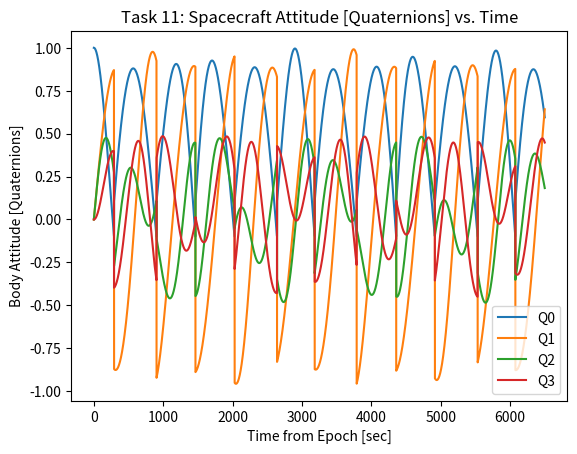
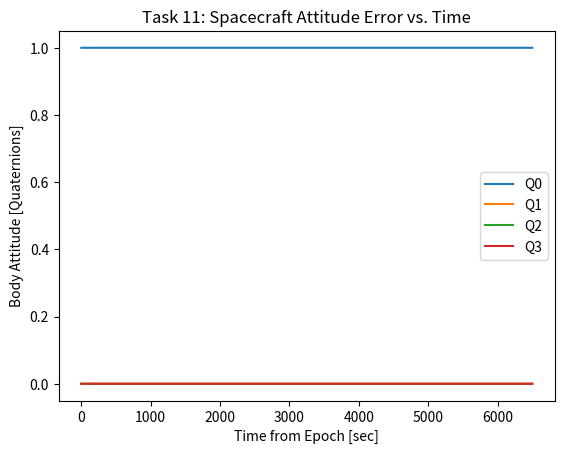
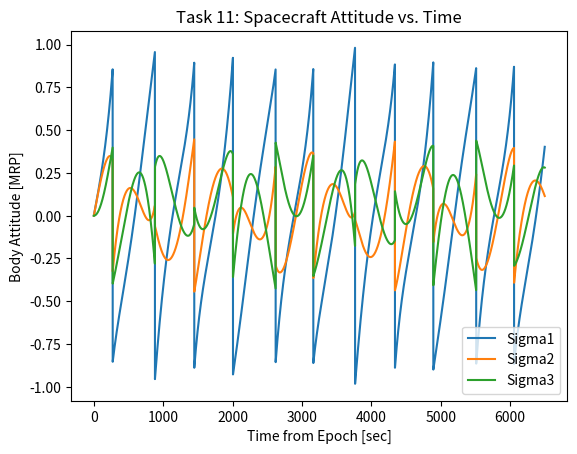
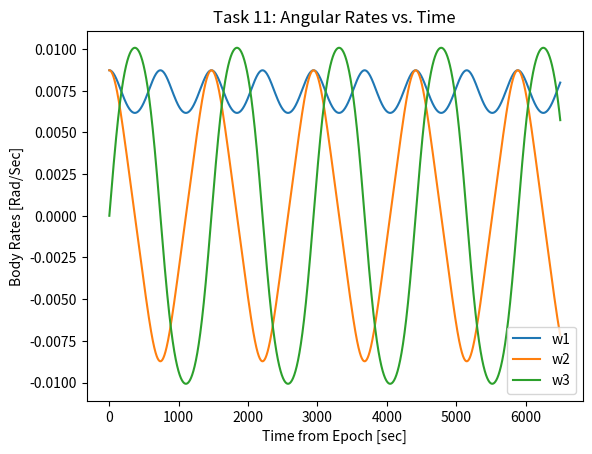
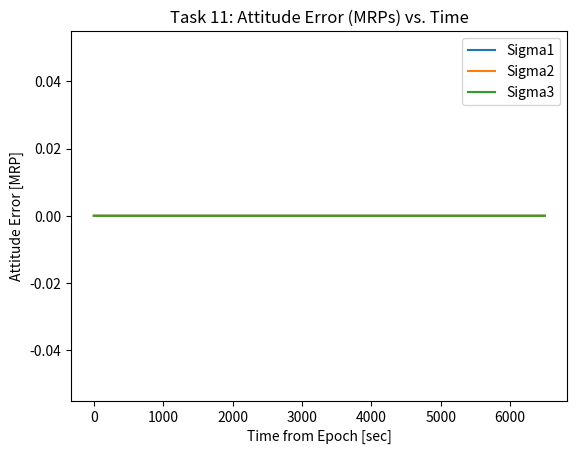
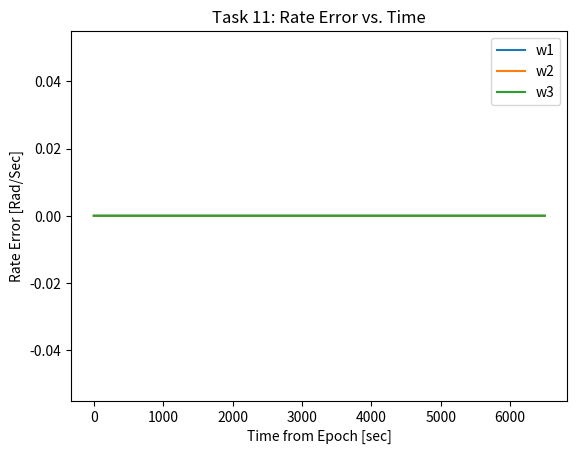
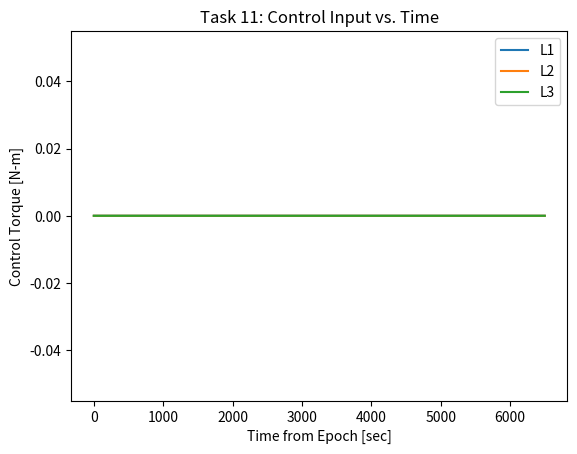
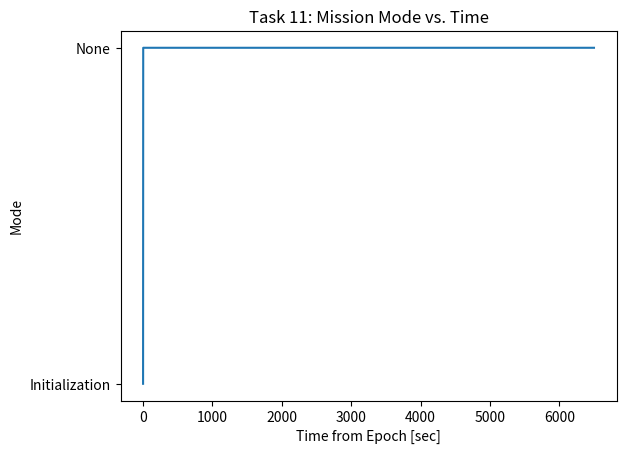
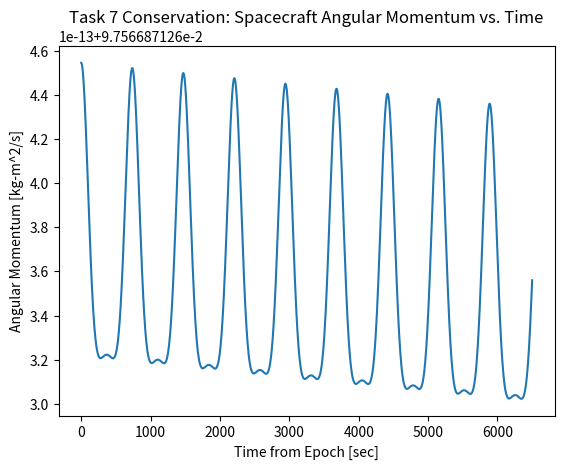
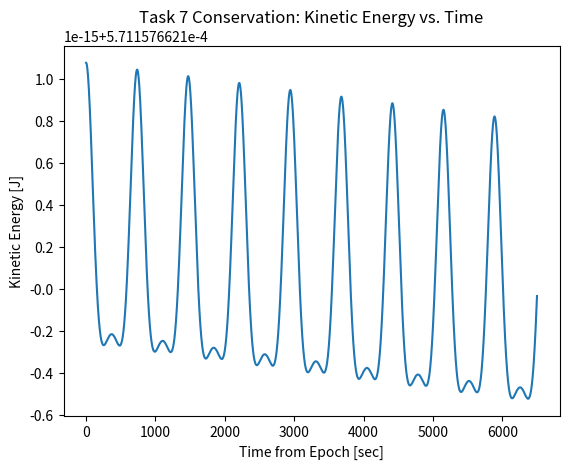

The matplotlib source for these figures, in order:
import numpy as np
import matplotlib.pyplot as plt
import math

# Collin Rinehart
# ASEN 5010: Spacecraft Attitude Dynamics and Control
# Mars Orbiting Attitude Dynamics and Control Semester Project
# 21 April 2020

# All Vectors/Matrices in this script use NumPy Matrices (similar to NumPy Array's)


def generate_states(time):
    # Calculates the Inertial R and V vectors of a given spacecraft
    r_mars = 3396.19
    mu = 42828.3  # Mu mars [km^3/s^2]
    r_LMO = r_mars + 400
    r_GMO = r_mars + 17028.01
    RAAN_LMO = math.radians(20)
    RAAN_GMO = math.radians(0)
    i_LMO = math.radians(30)
    i_GMO = math.radians(0)
    theta_dot_LMO = 0.000884797  # [rad/s]
    theta_dot_GMO = 0.0000709003  # [rad/s]
    theta_LMO_t = math.radians(60) + theta_dot_LMO * time
    theta_GMO_t = math.radians(250) + theta_dot_GMO * time

    r_orbitframe_LMO = np.array([[r_LMO], [0], [0]])
    r_orbitframe_GMO = np.array([[r_GMO], [0], [0]])
    v_orbitframe_LMO = np.array([[0], [math.sqrt(mu / r_LMO)], [0]])
    v_orbitframe_GMO = np.array([[0], [math.sqrt(mu / r_GMO)], [0]])

    # Calculates the [NH] DCM for both spacecraft
    NH_LMO = np.array([[math.cos(RAAN_LMO)*math.cos(theta_LMO_t)-math.sin(RAAN_LMO)*math.cos(i_LMO)*math.sin(theta_LMO_t),
                         -math.cos(RAAN_LMO)*math.sin(theta_LMO_t) - math.sin(RAAN_LMO)*math.cos(i_LMO)*math.cos(theta_LMO_t),
                         math.sin(RAAN_LMO)*math.sin(i_LMO)],
                  [math.sin(RAAN_LMO) * math.cos(theta_LMO_t) + math.cos(RAAN_LMO) * math.cos(i_LMO) * math.sin(theta_LMO_t),
                   -math.sin(RAAN_LMO) * math.sin(theta_LMO_t) + math.cos(RAAN_LMO) * math.cos(i_LMO) * math.cos(theta_LMO_t),
                   -math.cos(RAAN_LMO) * math.sin(i_LMO)],
                  [math.sin(i_LMO)*math.sin(theta_LMO_t), math.sin(i_LMO)*math.cos(theta_LMO_t), math.cos(i_LMO)]])

    NH_GMO = np.array([[math.cos(RAAN_GMO) * math.cos(theta_GMO_t) - math.sin(RAAN_GMO) * math.cos(i_GMO) * math.sin(theta_GMO_t),
                         -math.cos(RAAN_GMO) * math.sin(theta_GMO_t) - math.sin(RAAN_GMO) * math.cos(i_GMO) * math.cos(theta_GMO_t),
                         math.sin(RAAN_GMO) * math.sin(i_GMO)],
                        [math.sin(RAAN_GMO) * math.cos(theta_GMO_t) + math.cos(RAAN_GMO) * math.cos(i_GMO) * math.sin(theta_GMO_t),
                         -math.sin(RAAN_GMO) * math.sin(theta_GMO_t) + math.cos(RAAN_GMO) * math.cos(i_GMO) * math.cos(theta_GMO_t),
                         -math.cos(RAAN_GMO) * math.sin(i_GMO)],
                        [math.sin(i_GMO) * math.sin(theta_GMO_t), math.sin(i_GMO) * math.cos(theta_GMO_t), math.cos(i_GMO)]])

    r_inertialframe_LMO = NH_LMO @ r_orbitframe_LMO
    v_inertialframe_LMO = NH_LMO @ v_orbitframe_LMO
    r_inertialframe_GMO = NH_GMO @ r_orbitframe_GMO
    v_inertialframe_GMO = NH_GMO @ v_orbitframe_GMO

    return r_inertialframe_LMO, v_inertialframe_LMO, r_inertialframe_GMO, v_inertialframe_GMO


def tilde(vec):
    #  Uses Numpy Matrix column vectors to define a tilde matrix
    #  Returns a Numpy matrix
    vec_tilde = np.array([[0, -float(vec[2]), float(vec[1])],
                           [float(vec[2]), 0, -float(vec[0])],
                           [-float(vec[1]), float(vec[0]), 0]])
    return vec_tilde


def mag(a):
    # Calculates the Euclidean Norm (i.e. magnitude) of a vector
    return np.linalg.norm(a)


def H_N(t):
    # Calculates the 'Inertial-to-Hill Frame' DCM
    RAAN_LMO = math.radians(20)
    i_LMO = math.radians(30)
    theta_dot_LMO = 0.000884797  # [rad/s]
    theta_LMO = math.radians(60) + theta_dot_LMO * t

    HN = np.array([[math.cos(RAAN_LMO)*math.cos(theta_LMO)-math.sin(RAAN_LMO)*math.cos(i_LMO)*math.sin(theta_LMO),
                     math.sin(RAAN_LMO) * math.cos(theta_LMO) + math.cos(RAAN_LMO) * math.cos(i_LMO) * math.sin(theta_LMO),
                     math.sin(i_LMO)*math.sin(theta_LMO)],
                    [-math.cos(RAAN_LMO)*math.sin(theta_LMO) - math.sin(RAAN_LMO)*math.cos(i_LMO)*math.cos(theta_LMO),
                     -math.sin(RAAN_LMO) * math.sin(theta_LMO) + math.cos(RAAN_LMO) * math.cos(i_LMO) * math.cos(theta_LMO),
                     math.sin(i_LMO)*math.cos(theta_LMO)],
                    [math.sin(RAAN_LMO)*math.sin(i_LMO), -math.cos(RAAN_LMO) * math.sin(i_LMO), math.cos(i_LMO)]])
    return HN


def Rs_N(t):
    # Calculates the 'Inertial-to-Sun-Pointing Frame' DCM
    RsN = np.array([[-1, 0, 0], [0, 0, 1], [0, 1, 0]])
    return RsN


def RsN_rate(t):
    # Returns the Rotation rate vector for the Sun-pointing frame in the inertial frame
    # Sun-pointing frame defined as an inertial frame for this project
    w_RsN = np.array([[0], [0], [0]])
    return w_RsN


def Rn_N(t):
    # Calculates the 'Inertial-to-Nadir Pointing Frame' DCM as a function of time
    Rn_H = np.array([[-1, 0, 0], [0, 1, 0], [0, 0, -1]])
    HN = H_N(t)
    RnN = Rn_H @ HN
    return RnN


def RnN_rate(t):
    # Calculates the rotation rate vector of the Nadir pointing frame in the inertial frame as a function of time
    theta_dot_LMO = 0.000884797  # [rad/s]
    w_dot_H = np.array([[0], [0], [theta_dot_LMO]])  # expressed in Rn frame (w_H and w_Rn are the same)
    N_H = H_N(t).T
    return N_H @ w_dot_H


def Rc_N(t):
    # Calculates the 'Inertial-to-GMO-Pointing Frame' DCM as a function of time
    r_N_LMO, v_N_LMO, r_N_GMO, v_N_GMO = generate_states(t)  # Calculates the two spacecraft states at the given time

    dr = r_N_GMO - r_N_LMO
    dr_unit = dr/mag(dr)
    r1 = -dr_unit
    n3 = np.array([[0], [0], [1]])
    r2_notunit = np.array(np.cross(dr_unit.T, n3.T)).T
    r2 = r2_notunit/mag(r2_notunit)
    r3_notunit = np.array(np.cross(r1.T, r2.T)).T
    r3 = r3_notunit/mag(r3_notunit)

    #N_Rc = np.array([[r1[0], r2[0], r3[0]], [r1[1], r2[1], r3[1]], [r1[2], r2[2], r3[2]]])
    N_Rc = np.concatenate((r1,r2,r3),axis=1)
    RcN = N_Rc.T
    return RcN


def RcN_rate(t):
    # Calculates the rotation rate of the GMO-pointing reference frame in inertial frame components
    RcN1 = Rc_N(t)
    RcN2 = Rc_N(t-1)
    dC = (RcN1 - RcN2)
    w_tilde = -dC @ RcN1.T
    w_RcN = np.array([[-w_tilde[1, 2]], [w_tilde[0, 2]], [-w_tilde[0, 1]]])
    return RcN1.T @ w_RcN


def check_for_shadow_set(MRP):
    # Checks if the MRPs should be switched to the shadow set. If not, it returns itself
    if mag(MRP) > 1:
        shadowset = (-1/(mag(MRP)**2)) * MRP
        return shadowset
    else:
        return MRP

def check_for_shadow_set_Q(Q):
    # Checks if the MRPs should be switched to the shadow set. If not, it returns itself
    if Q[0] < -0.1:
        return -Q
    else:
        return Q


def MRP_to_DCM(sigma):
    # Calculates a DCM from an MRP set. sigma must be a numpy matrix column vector
    DCM = np.identity(3) + (1/(1 + mag(sigma)**2)**2) * (8*tilde(sigma)@tilde(sigma) - 4*(1-mag(sigma)**2)*tilde(sigma))
    return DCM


def DCM_to_MRP(DCM):
    # Calculates MRPs from a DCM. DCM must be a 3x3 numpy matrix
    # Returns a 3x3 numpy array
    Q = DCM_to_Quaternion(DCM)
    sigma1 = float(Q[1]/(1 + Q[0]))
    sigma2 = float(Q[2]/(1 + Q[0]))
    sigma3 = float(Q[3]/(1 + Q[0]))
    sigma = check_for_shadow_set(np.array([[sigma1], [sigma2], [sigma3]]))
    return sigma


def mrp_difference(MRP3, MRP1):
    # Calculates the relative orientation between two frames expressed as 2 MRP sets, such that "mrp1 + mrp2 = mrp3"
    # Output is constrained to mag(sigma) < 1
    # Returns a 3x1 numpy array

    M1 = np.linalg.norm(MRP1)**2
    M3 = np.linalg.norm(MRP3)**2
    denom = (1 + (M1*M3) + np.dot(2*MRP1.T, MRP3))
    #print("denom = ", denom)

    if abs(denom) < 0.1:    # This check is added to switch an MRP if the addition equation is near singular
        if M1 > M3:
            MRP1 = (-1/(mag(MRP1)**2)) * MRP1
        else:
            MRP3 = (-1/(mag(MRP3)**2)) * MRP3
    
    MRP2 = ((1-M1)*MRP3 - (1-M3)*MRP1 + 2*np.cross(MRP3, MRP1, axis=0)) / (1 + (M1*M3) + np.dot(2*MRP1.T, MRP3)) 
    # This is singular if the denominator goes to zero.. (-3 pts in homework, the above check was added)

    if np.linalg.norm(MRP2) > 1:
        MRP2 = (-1/(np.linalg.norm(MRP2)**2)) * MRP2
    
    return MRP2


def DCM_to_Quaternion(DCM):
    # Calculates quaternions from a DCM using Shepard's Method
    # returns 4x1 numpy array
    B0_sqrd = 0.25 * (1 + np.trace(DCM))
    B1_sqrd = 0.25 * (1 + 2 * DCM[0, 0] - np.trace(DCM))
    B2_sqrd = 0.25 * (1 + 2 * DCM[1, 1] - np.trace(DCM))
    B3_sqrd = 0.25 * (1 + 2 * DCM[2, 2] - np.trace(DCM))
    B = [B0_sqrd, B1_sqrd, B2_sqrd, B3_sqrd]

    if max(B) == B0_sqrd:
        B0 = math.sqrt(B0_sqrd)
        B1 = (DCM[1, 2] - DCM[2, 1])/(4*B0)
        B2 = (DCM[2, 0] - DCM[0, 2]) / (4 * B0)
        B3 = (DCM[0, 1] - DCM[1, 0]) / (4 * B0)

    elif max(B) == B1_sqrd:
        B1 = math.sqrt(B1_sqrd)
        B0 = (DCM[1, 2] - DCM[2, 1])/(4*B1)
        B2 = (DCM[0, 1] + DCM[1, 0]) / (4 * B1)
        B3 = (DCM[2, 0] + DCM[0, 2]) / (4 * B1)

    elif max(B) == B2_sqrd:
        B2 = math.sqrt(B2_sqrd)
        B0 = (DCM[2, 0] - DCM[0, 2]) / (4 * B2)
        B1 = (DCM[0, 1] + DCM[1, 0]) / (4 * B2)
        B3 = (DCM[1, 2] + DCM[2, 1]) / (4 * B2)

    elif max(B) == B3_sqrd:
        B3 = math.sqrt(B3_sqrd)
        B0 = (DCM[0, 1] - DCM[1, 0]) / (4 * B3)
        B1 = (DCM[2, 0] + DCM[0, 2]) / (4 * B3)
        B2 = (DCM[1, 2] + DCM[2, 1]) / (4 * B3)

    Q = np.array([[B0], [B1], [B2], [B3]])
    Q = Q/mag(Q)
    return Q

def Quaternion_to_MRP(Q):
    # Direct conversion from quaternion to MRP
    # returns 3x1 numpy array
    B0 = Q[0]
    B1 = Q[1]
    B2 = Q[2]
    B3 = Q[3]

    s1 = B1/(1+B0)
    s2 = B2/(1+B0)
    s3 = B3/(1+B0)

    MRP = np.array([[s1],[s2],[s3]])
    return MRP

def MRP_to_Quaternion(MRP):
    # Direct conversion from MRP to Quaternion
    # returns a 4x1 numpy array
    sigma_2 = np.linalg.norm(MRP)**2
    B0 = (1 - sigma_2)/(1 + sigma_2)
    B1 = 2*MRP[0]/(1 + sigma_2)
    B2 = 2*MRP[1]/(1 + sigma_2)
    B3 = 2*MRP[2]/(1 + sigma_2)

    Q = np.array([[B0],[B1],[B2],[B3]])
    return Q

def attitude_error(t, sigma_bn, b_w_BN, RN_funct, wRN_funct):
    # Calculates the attitude error and rate error based on current states and current reference
    BN = MRP_to_DCM(sigma_bn)
    BR = BN @ RN_funct(t).T
    wRN = wRN_funct(t)
    sigma_BR = DCM_to_MRP(BR)  # calculates the attitude error
    #print(sigma_BR)
    b_wBR = b_w_BN - BN @ wRN  # calculates rate error in body frame
    return sigma_BR, b_wBR


def evaluate_control_reference(time, sigmaBN, wBN, control_reference=None):
    # Control Gains
    K = 0.00555555555  # [Nm]
    P = 0.1666666666  # [units]

    # Evaluate which control reference to use at the current time step
    if control_reference == 'Full-Mission':
        r_N_LMO , v_N_LMO, r_N_GMO, v_N_GMO = generate_states(time)
        angle = math.degrees(math.acos(np.dot(r_N_LMO.T, r_N_GMO)/(mag(r_N_LMO)*mag(r_N_GMO))))

        # Evaluate which mission mode/reference frame is desired
        if r_N_LMO[1] > 0:   # If LMO spacecraft is 'in the sun'
            control_reference = 'Sun-Track'
        elif angle < 35:      # If GMO spacecraft is visible by LMO spacecraft
            control_reference = 'GMO-Point'
        else:   # if neither of these are true, point at Mars and do science
            control_reference = 'Nadir-Point'

    
    # Evaluate the current attitude and rate errors
    if control_reference == 'Sun-Track':
        sigmaBR, wBR = attitude_error(time, sigmaBN, wBN, Rs_N, RsN_rate)
        #print(sigmaBR)
        #print(wBR)
        u = -K * sigmaBR - P * wBR
        #print(u)
        mission_mode = control_reference
    elif control_reference == 'Nadir-Point':
        sigmaBR, wBR = attitude_error(time, sigmaBN, wBN, Rn_N, RnN_rate)
        #print(sigmaBR)
        #print(wBR)
        u = -K * sigmaBR - P * wBR
        mission_mode = control_reference
    elif control_reference == 'GMO-Point':
        sigmaBR, wBR = attitude_error(time, sigmaBN, wBN, Rc_N, RcN_rate)
        #print(sigmaBR)
        #print(wBR)
        u = -K * sigmaBR - P * wBR
        mission_mode = control_reference
    elif control_reference is None:
        sigmaBR = np.array([[0], [0], [0]])
        wBR = np.array([[0], [0], [0]])
        u = -K * sigmaBR - P * wBR
        mission_mode = 'None'
    else:
        sigmaBR = np.array([[0], [0], [0]])
        wBR = np.array([[0], [0], [0]])
        u = control_reference
        mission_mode = 'Manual Control'

    #print(u)
    return u, sigmaBR, wBR, mission_mode


def ODE(state_vector, control_vector):
    # Ordinary differential equations for MRPs and omegas for our system/spacecraft
    I = np.array([[10, 0, 0],
                   [0, 5, 0],
                   [0, 0, 7.5]])
    sigma = state_vector[0:3]
    w = state_vector[3:]
    u = control_vector

    # MRP Kinematic Differential Equations
    s_tilde = tilde(sigma)
    s2 = mag(sigma)**2
    s_dot = 0.25*((1 - s2)*np.identity(3) + 2*s_tilde + 2*sigma @ sigma.T) @ w
    #print("s_dot: ", s_dot)

    # Angular Rate Kinematic Differential Equations
    #print(u)
    w1_dot = -((I[2, 2] - I[1, 1]) / I[0, 0]) * w[1] * w[2] + (u[0]/I[0, 0])
    w2_dot = -((I[0, 0] - I[2, 2]) / I[1, 1]) * w[2] * w[0] + (u[1]/I[1, 1])
    w3_dot = -((I[1, 1] - I[0, 0]) / I[2, 2]) * w[0] * w[1] + (u[2]/I[2, 2])
    w_dot = np.array([[float(w1_dot)], [float(w2_dot)], [float(w3_dot)]])
    #print("w_dot: ", w_dot)

    state_dot = np.concatenate((s_dot, w_dot), axis=0)
    return state_dot


def integrate(initial_state, time, control_reference=None):
    # Setup initial values/lists to build on
    int_time = np.linspace(0, time, time+1)
    state = [initial_state]
    #state_Q = [DCM_to_Quaternion(MRP_to_DCM(np.array([[state[0][0], state[0][1], state[0][2]]])))]
    state_Q = [DCM_to_Quaternion(MRP_to_DCM(initial_state[0:3]))]
    att_err = [np.array([[0], [0], [0]])]
    att_err_Q = [np.array([[1], [0], [0], [0]])]
    rate_err = [np.array([[0], [0], [0]])]
    control = [np.array([[0], [0], [0]])]
    mission_mode = ['Initialization']

    # Perform Runge-Kutta 4th Order Integration for specified time
    for t in range(time):
        sigmaBN = state[t][:3]
        wBN = state[t][3:]
        u, sigmaBR, wBR, mode = evaluate_control_reference(t, sigmaBN, wBN, control_reference)
        
        k1 = ODE(state[t], u)
        k2 = ODE(state[t] + 0.5*k1, u)
        k3 = ODE(state[t] + 0.5*k2, u)
        k4 = ODE(state[t] + k3, u)
        new_state = state[t] + (1/6)*(k1 + 2*k2 + 2*k3 + k4)
        new_state[0:3] = check_for_shadow_set(new_state[0:3])
        new_state_Q = DCM_to_Quaternion(MRP_to_DCM(new_state[0:3]))
        new_state_Q = check_for_shadow_set_Q(new_state_Q)

        # Save results from current time step
        state.append(new_state)
        att_err.append(sigmaBR)
        att_err_Q.append(DCM_to_Quaternion(MRP_to_DCM(sigmaBR)))
        rate_err.append(wBR)
        control.append(u)
        mission_mode.append(mode)
        state_Q.append(new_state_Q)

    return int_time, state, att_err, rate_err, mission_mode, control, state_Q, att_err_Q


def plot_data(data, title):
    t = data[0]

    plt.figure()
    plt.plot(t, [item[0] for item in data[6]])
    plt.plot(t, [item[1] for item in data[6]])
    plt.plot(t, [item[2] for item in data[6]])
    plt.plot(t, [item[3] for item in data[6]])
    plt.title(title + ": Spacecraft Attitude [Quaternions] vs. Time")
    plt.xlabel('Time from Epoch [sec]')
    plt.ylabel('Body Attitude [Quaternions]')
    plt.legend(['Q0', 'Q1', 'Q2', 'Q3'])

    plt.figure()
    plt.plot(t, [item[0] for item in data[7]])
    plt.plot(t, [item[1] for item in data[7]])
    plt.plot(t, [item[2] for item in data[7]])
    plt.plot(t, [item[3] for item in data[7]])
    plt.title(title + ": Spacecraft Attitude Error vs. Time")
    plt.xlabel('Time from Epoch [sec]')
    plt.ylabel('Body Attitude [Quaternions]')
    plt.legend(['Q0', 'Q1', 'Q2', 'Q3'])

    plt.figure()
    plt.plot(t, [item[0] for item in data[1]])
    plt.plot(t, [item[1] for item in data[1]])
    plt.plot(t, [item[2] for item in data[1]])
    plt.title(title + ": Spacecraft Attitude vs. Time")
    plt.xlabel('Time from Epoch [sec]')
    plt.ylabel('Body Attitude [MRP]')
    plt.legend(['Sigma1', 'Sigma2', 'Sigma3'])

    plt.figure()
    plt.plot(t, [item[3] for item in data[1]])
    plt.plot(t, [item[4] for item in data[1]])
    plt.plot(t, [item[5] for item in data[1]])
    plt.title(title + ': Angular Rates vs. Time')
    plt.xlabel('Time from Epoch [sec]')
    plt.ylabel('Body Rates [Rad/Sec]')
    plt.legend(['w1', 'w2', 'w3', '0'])

    plt.figure()
    plt.plot(t, [item[0] for item in data[2]])
    plt.plot(t, [item[1] for item in data[2]])
    plt.plot(t, [item[2] for item in data[2]])
    plt.title(title + ': Attitude Error (MRPs) vs. Time')
    plt.xlabel('Time from Epoch [sec]')
    plt.ylabel('Attitude Error [MRP]')
    plt.legend(['Sigma1', 'Sigma2', 'Sigma3'])

    plt.figure()
    plt.plot(t, [item[0] for item in data[3]])
    plt.plot(t, [item[1] for item in data[3]])
    plt.plot(t, [item[2] for item in data[3]])
    plt.title(title + ': Rate Error vs. Time')
    plt.xlabel('Time from Epoch [sec]')
    plt.ylabel('Rate Error [Rad/Sec]')
    plt.legend(['w1', 'w2', 'w3', '0'])

    plt.figure()
    plt.plot(t, [item[0] for item in data[5]])
    plt.plot(t, [item[1] for item in data[5]])
    plt.plot(t, [item[2] for item in data[5]])
    plt.title(title + ": Control Input vs. Time")
    plt.xlabel('Time from Epoch [sec]')
    plt.ylabel('Control Torque [N-m]')
    plt.legend(['L1', 'L2', 'L3'])

    plt.figure()
    plt.plot(t, data[4])
    plt.title(title + ': Mission Mode vs. Time')
    plt.xlabel('Time from Epoch [sec]')
    plt.ylabel('Mode')

def plot_conservation(data, title):
    t = data[0]
    I = np.array([[10, 0, 0],
                   [0, 5, 0],
                   [0, 0, 7.5]])

    H = [mag(I@item[3:]) for item in data[1]]
    T = [(0.5*item[3:].T@I@item[3:])[0] for item in data[1]]

    plt.figure()
    plt.plot(t, H)
    plt.title(title + ": Spacecraft Angular Momentum vs. Time")
    plt.xlabel('Time from Epoch [sec]')
    plt.ylabel('Angular Momentum [kg-m^2/s]')

    plt.figure()
    plt.plot(t, T)
    plt.title(title + ': Kinetic Energy vs. Time')
    plt.xlabel('Time from Epoch [sec]')
    plt.ylabel('Kinetic Energy [J]')


if __name__ == '__main__':
    mrp0 = np.array([[0], [0], [0]])
    w0_BN = (math.pi / 180) * np.array([[0.5], [0.5], [0]])  # deg/s, expressed in body frame
    initial_state = np.concatenate((mrp0, w0_BN), axis=0)  # initial state vector (MRPs and rad/s)

    #Task 1
    # r_N_LMO_450, v_N_LMO_450, r_N_GMO_450, v_N_GMO_450 = generate_states(450)
    # r_N_LMO_1150, v_N_LMO_1150, r_N_GMO_1150, v_N_GMO_1150 = generate_states(1150)
    #
    # print('Project Task 1 Results\n')
    # print('The r and v vectors for the LMO spacecraft after 450 seconds are: \n')
    # print(r_N_LMO_450, 'km\n')
    # print(v_N_LMO_450, 'km/s\n')
    # print('The r and v vectors for the GMO spacecraft after 1150 seconds are: \n')
    # print(r_N_GMO_1150, 'km\n')
    # print(v_N_GMO_1150, 'km/s\n')
    #
    # # Task 2
    # print('Project Task 2 Results\n')
    # HN = H_N(300)
    # print('The HN DCM after 300 seconds is:\n')
    # print(HN)
    #
    # # Task 3
    # print('Project Task 2 Results\n')
    # print('The DCM [RsN] is an inertial frame and w_Rs/n = 0. [RsN] is:\n')
    # print(Rs_N(0), '\n')
    #
    # Task 4
    # print('Project Task 4 Results\n')
    # RnN = Rn_N(330)
    # print(RnN)
    # w_RnN = RnN_rate(330)
    # print('The angular rate of Rn with respect to inertial, in the inertial frame is:\n')
    # print(w_RnN, 'rads/sec\n')
    #
    # Task 5
    # print('Project Task 5 Results\n')
    # RcN = Rc_N(330)
    # print(RcN, '\n')
    # w_RcN = RcN_rate(330)
    # print(w_RcN, ' rads/sec\n')

    # print('Project Task 6 Results\n')
    # t = 0
    # print('Task 6 Part 1 and 2 \n')
    # sigma_BRs, w0_BRs = attitude_error(t, mrp0, w0_BN, Rs_N, RsN_rate)
    # print(sigma_BRs, '\n')
    # print(w0_BRs, '\n')
    #
    # print('Task 6 Part 3 and 4\n')
    # sigma_BRn, w0_BRn = attitude_error(t, mrp0, w0_BN, Rn_N, RnN_rate)
    # print(sigma_BRn, '\n')
    # print(w0_BRn, '\n')
    #
    # print('Task 6 Part 5 and 6\n')
    # sigma_BRc, w0_BRc = attitude_error(t, mrp0, w0_BN, Rc_N, RcN_rate)
    # print(sigma_BRc, '\n')
    # print(w0_BRc, '\n')
    #
    # print('Task 7 \n')
    # print('Part 1\n')
    #
    # I = np.matrix([[10, 0, 0],
    #                [0, 5, 0],
    #                [0, 0, 7.5]])    # Spacecraft inertia tensor [kg m^2]
    # t = 500
    # state_prop = integrate(initial_state, t)
    # plot_data(state_prop, 'Task 7')
    # plot_conservation(state_prop, 'Task 7 Conservation')
    # w_BN_500 = state_prop[1][t]
    # H_500 = I*w_BN_500[3:]
    # print('Angular momentum at 500 sec:\n', H_500, 'Kg-m^2/s\n')
    #
    # print('Part 2\n')
    # T_500 = 0.5*w_BN_500[3:].T * I * w_BN_500[3:]
    # print('kinetic Energy at 500 sec:\n', T_500, 'Joules\n')
    #
    # print('Part 3\n')
    # sigma_BN_500 = state_prop[1][t]
    # print('Attitude (MRP) at 500 sec:\n', sigma_BN_500[:3], '\n')
    #
    # print('Part 4\n')
    # BN_500 = MRP2DCM(sigma_BN_500)
    # H_500_inertial = BN_500.T * H_500
    # print('Inertial Angular Momentum at 500 sec:\n', H_500_inertial, 'Kg-m^2/s\n')
    #
    # print('Part 5\n')
    # t = 100
    # u = np.matrix([[0.01], [-0.01], [0.02]])
    # state_prop2 = integrate(initial_state, t, control_reference=u)
    # plot_data(state_prop2, 'Task 7: Fixed Control Torque')
    # sigma_BN_100 = state_prop2[1][t]
    # print('Attitude (MRP) at 100 sec:\n', sigma_BN_100[:3], '\n')
    # plt.show()

    # print('Task 8 \n')
    # print('Part 1\n')
    # t = 750
    # state_prop3 = integrate(initial_state, t, control_reference='Sun-Track')
    # plot_data(state_prop3, 'Task 8')
    #
    # print('Part 2\n')
    # sigma_BN_15 = state_prop3[1][15][:3]
    # print('Attitude (MRP) at 15 sec:\n', sigma_BN_15, '\n')
    #
    # print('Part 3\n')
    # sigma_BN_100 = state_prop3[1][100][:3]
    # print('Attitude (MRP) at 100 sec:\n', sigma_BN_100, '\n')
    #
    # print('Part 4\n')
    # sigma_BN_200 = state_prop3[1][200][:3]
    # print('Attitude (MRP) at 200 sec:\n', sigma_BN_200, '\n')
    #
    # print('Part 5\n')
    # sigma_BN_400 = state_prop3[1][400][:3]
    # print('Attitude (MRP) at 400 sec:\n', sigma_BN_400, '\n')

    # print('Task 9 \n')
    # t = 750
    # state_prop4 = integrate(initial_state, t, control_reference='Nadir-Point')
    # plot_data(state_prop4, 'Task 9')
    # print('Part 1\n')
    # sigma_BN_15 = state_prop4[1][15][:3]
    # print('Attitude (MRP) at 15 sec:\n', sigma_BN_15, '\n')
    #
    # print('Part 2\n')
    # sigma_BN_100 = state_prop4[1][100][:3]
    # print('Attitude (MRP) at 100 sec:\n', sigma_BN_100, '\n')
    #
    # print('Part 3\n')
    # sigma_BN_200 = state_prop4[1][200][:3]
    # print('Attitude (MRP) at 200 sec:\n', sigma_BN_200, '\n')
    #
    # print('Part 4\n')
    # sigma_BN_400 = state_prop4[1][400][:3]
    # print('Attitude (MRP) at 400 sec:\n', sigma_BN_400, '\n')

    # print('Task 10 \n')
    # t = 750
    # state_prop5 = integrate(initial_state, t, control_reference='GMO-Point')
    # plot_data(state_prop5, 'Task 10')
    # print('Part 1\n')
    # sigma_BN_15 = state_prop5[1][15][:3]
    # print('Attitude (MRP) at 15 sec:\n', sigma_BN_15, '\n')
    #
    # print('Part 2\n')
    # sigma_BN_100 = state_prop5[1][100][:3]
    # print('Attitude (MRP) at 100 sec:\n', sigma_BN_100, '\n')
    #
    # print('Part 3\n')
    # sigma_BN_200 = state_prop5[1][200][:3]
    # print('Attitude (MRP) at 200 sec:\n', sigma_BN_200, '\n')
    #
    # print('Part 4\n')
    # sigma_BN_400 = state_prop5[1][400][:3]
    # print('Attitude (MRP) at 400 sec:\n', sigma_BN_400, '\n')

    print('Task 11 \n')
    t = 6500
    #full_sim = integrate(initial_state, t, control_reference='Full-Mission')
    full_sim = integrate(initial_state, t)
    plot_data(full_sim, 'Task 11')
    plot_conservation(full_sim, 'Task 7 Conservation')

    print('Part 1\n')
    t = 300
   # sigma_BN_300 = np.matrix([[full_sim[1][t]], [full_sim[2][t]], [full_sim[3][t]]])
    sigma_BN_300 = full_sim[1][t][:3]
    print('Attitude (MRP) at 300 sec:\n', sigma_BN_300, '\n')

    print('Part 2\n')
    t = 2100
    #sigma_BN_2100 = np.matrix([[full_sim[1][t]], [full_sim[2][t]], [full_sim[3][t]]])
    sigma_BN_2100 = full_sim[1][t][:3]
    print('Attitude (MRP) at 2100 sec:\n', sigma_BN_2100, '\n')

    print('Part 3\n')
    t = 3400
    #sigma_BN_3400 = np.matrix([[full_sim[1][t]], [full_sim[2][t]], [full_sim[3][t]]])
    sigma_BN_3400 = full_sim[1][t][:3]
    print('Attitude (MRP) at 3400 sec:\n', sigma_BN_3400, '\n')

    print('Part 4\n')
    t = 4400
    #sigma_BN_4400 = np.matrix([[full_sim[1][t]], [full_sim[2][t]], [full_sim[3][t]]])
    sigma_BN_4400 = full_sim[1][t][:3]
    print('Attitude (MRP) at 4400 sec:\n', sigma_BN_4400, '\n')

    print('Part 5\n')
    t = 5600
    sigma_BN_5600 = full_sim[1][t][:3]
    print('Attitude (MRP) at 5600 sec:\n', sigma_BN_5600, '\n')

    plt.show()
